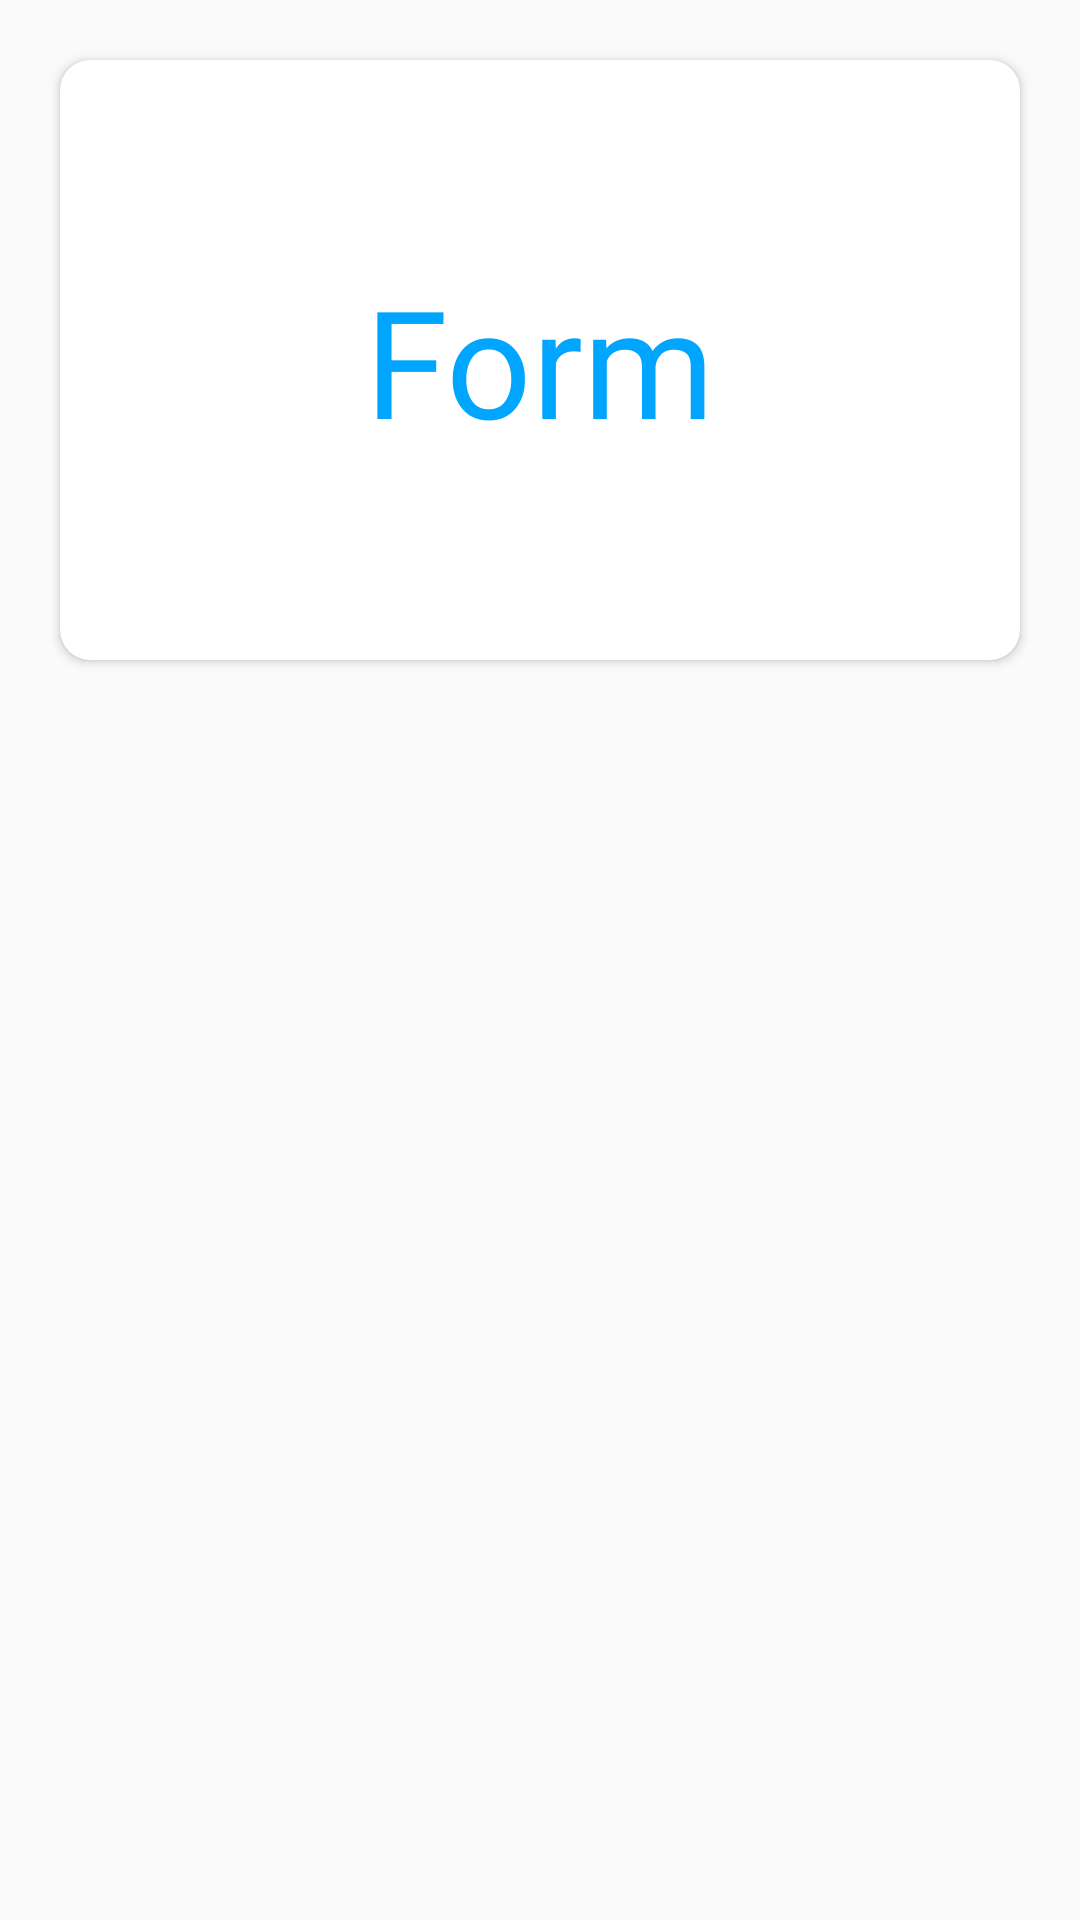

The Android layout XML behind this screen, and the referenced resources:
<!-- AndroidManifest.xml: application theme AppTheme -->
<!-- res/layout/form_list.xml -->
<?xml version="1.0" encoding="utf-8"?>
<RelativeLayout xmlns:android="http://schemas.android.com/apk/res/android"
    xmlns:app="http://schemas.android.com/apk/res-auto"
    android:orientation="vertical"
    android:layout_width="match_parent"
    android:layout_height="wrap_content">

    <androidx.cardview.widget.CardView
        android:id="@+id/form_list_card"
        android:layout_margin="20dp"
        app:cardCornerRadius="10dp"
        app:cardBackgroundColor="#ffffff"
        android:layout_width="match_parent"
        android:layout_height="200dp">
        <TextView
            android:id="@+id/form_name"
            android:layout_width="match_parent"
            android:layout_height="match_parent"
            android:gravity="center"
            android:text="Form"
            android:textColor="@color/primaryTextColor"
            android:fontFamily="@font/raleway_medium"
            android:textSize="50sp"/>
    </androidx.cardview.widget.CardView>

</RelativeLayout>
<!-- resources referenced by this layout -->
<resources>
  <color name="primaryTextColor">#00a5ff</color>
  <style name="AppTheme" parent="Theme.AppCompat.Light.DarkActionBar">
          
          <item name="colorPrimary">@color/colorPrimary</item>
          <item name="colorPrimaryDark">@color/colorPrimaryDark</item>
          <item name="colorAccent">@color/colorAccent</item>
      </style>
  <color name="colorPrimary">#1F5BF3</color>
  <color name="colorPrimaryDark">#0947E8</color>
  <color name="colorAccent">#00A5FF</color>
</resources>
